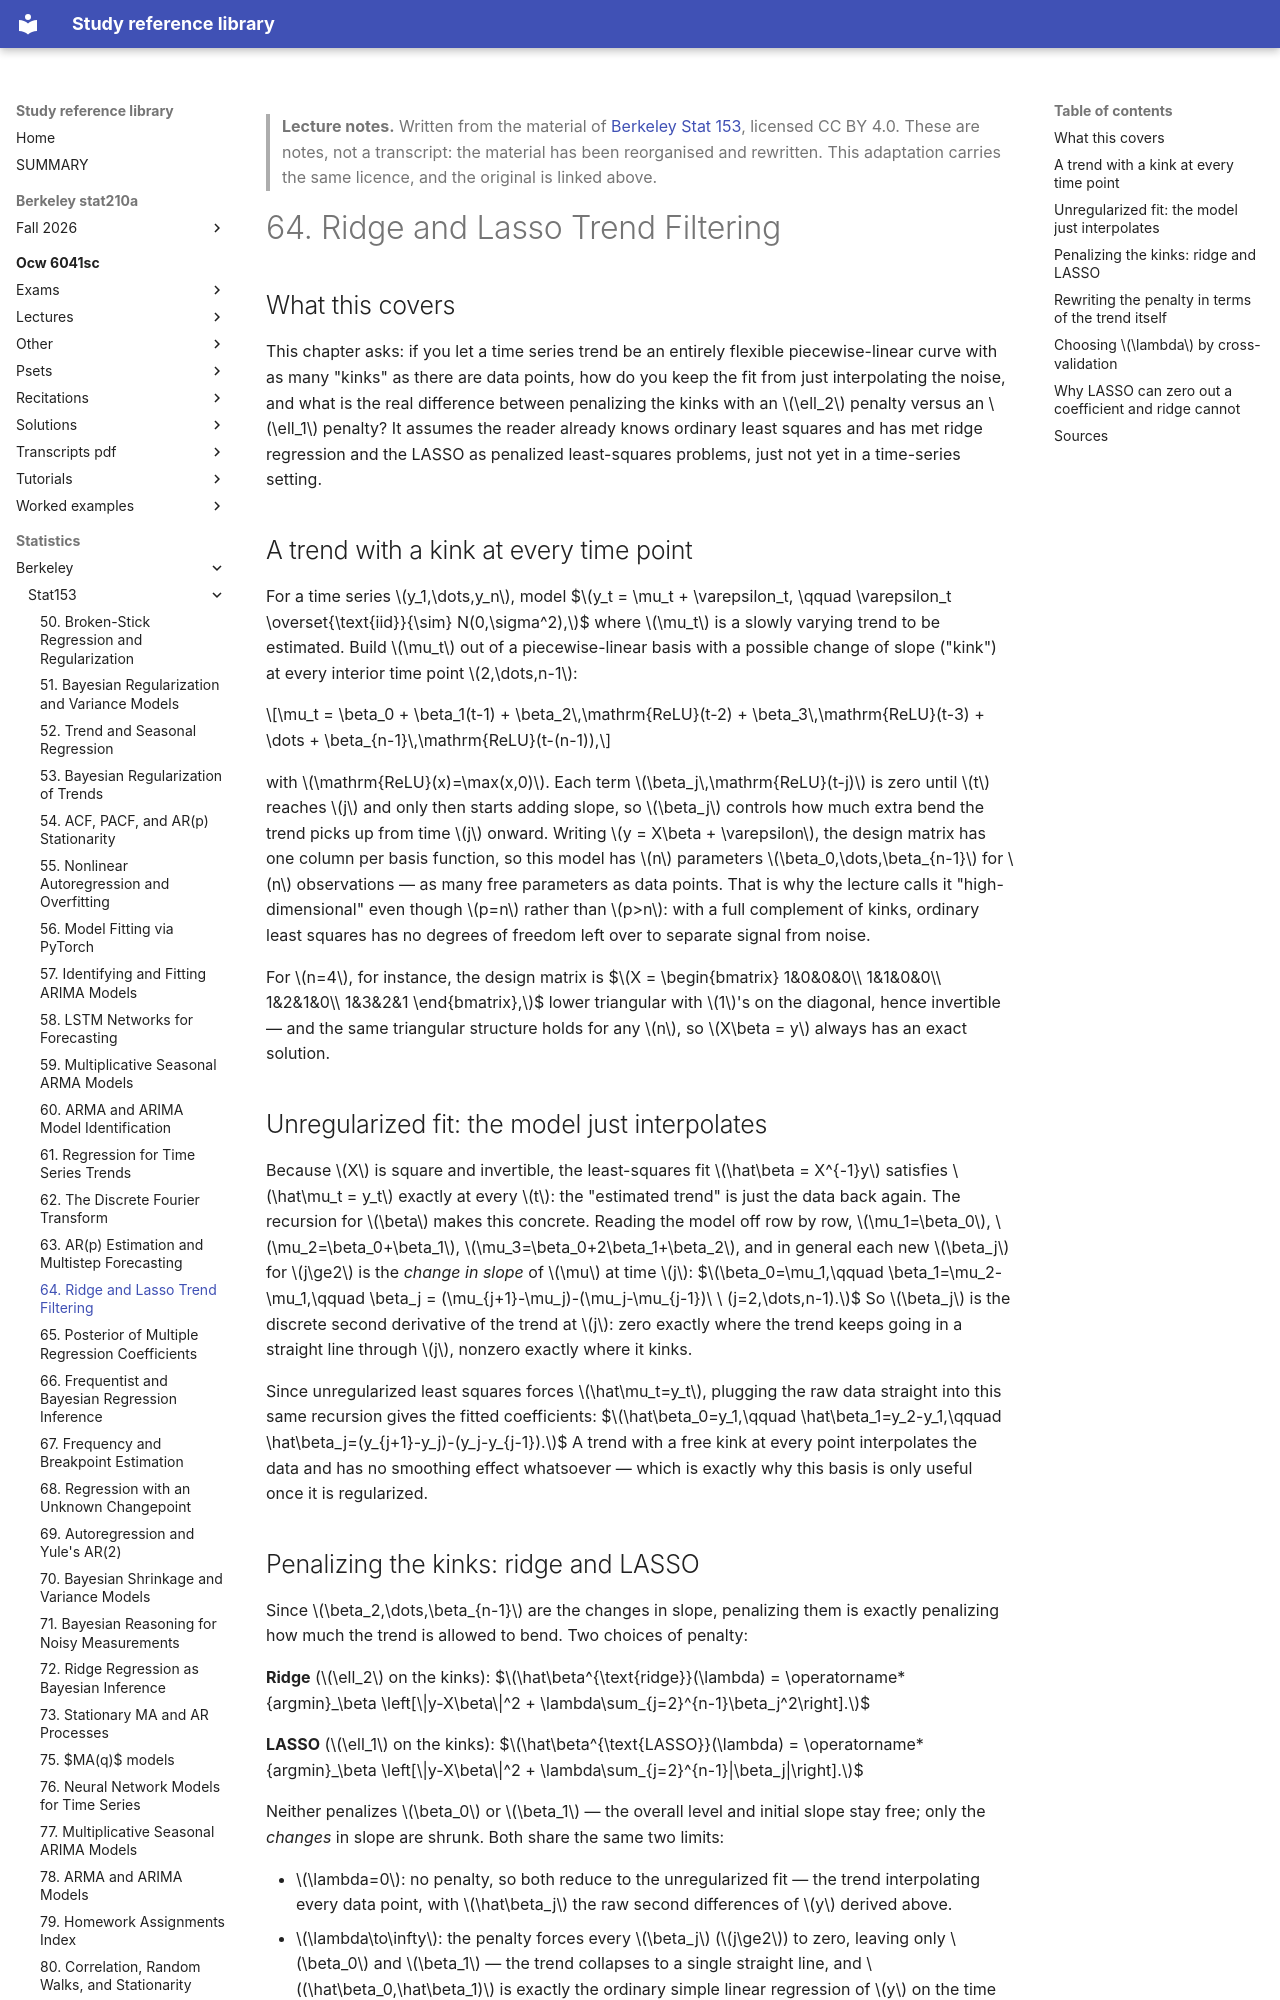

repository: Claptar/knowledge-base-library · page: statistics/berkeley/stat153/64-ridge-and-lasso-trend-filtering/index.html · generator: mkdocs

---
title: "64. Ridge and Lasso Trend Filtering"
course: "Berkeley Stat 153"
chapter: 64
source: "https://github.com/berkeley-stat153"
licence: "CC BY 4.0"
written: "2026-09-20"
---

> **Lecture notes.** Written from the material of [Berkeley Stat 153](https://github.com/berkeley-stat153), licensed CC BY 4.0. These are notes, not a transcript: the material has been reorganised and rewritten. This adaptation carries the same licence, and the original is linked above.

# 64. Ridge and Lasso Trend Filtering

## What this covers

This chapter asks: if you let a time series trend be an entirely flexible piecewise-linear curve
with as many "kinks" as there are data points, how do you keep the fit from just interpolating the
noise, and what is the real difference between penalizing the kinks with an $\ell_2$ penalty versus
an $\ell_1$ penalty? It assumes the reader already knows ordinary least squares and has met ridge
regression and the LASSO as penalized least-squares problems, just not yet in a time-series
setting.

## A trend with a kink at every time point

For a time series $y_1,\dots,y_n$, model
$$y_t = \mu_t + \varepsilon_t, \qquad \varepsilon_t \overset{\text{iid}}{\sim} N(0,\sigma^2),$$
where $\mu_t$ is a slowly varying trend to be estimated. Build $\mu_t$ out of a piecewise-linear
basis with a possible change of slope ("kink") at every interior time point $2,\dots,n-1$:

$$\mu_t = \beta_0 + \beta_1(t-1) + \beta_2\,\mathrm{ReLU}(t-2) + \beta_3\,\mathrm{ReLU}(t-3) + \dots + \beta_{n-1}\,\mathrm{ReLU}(t-(n-1)),$$

with $\mathrm{ReLU}(x)=\max(x,0)$. Each term $\beta_j\,\mathrm{ReLU}(t-j)$ is zero until $t$ reaches
$j$ and only then starts adding slope, so $\beta_j$ controls how much extra bend the trend picks up
from time $j$ onward. Writing $y = X\beta + \varepsilon$, the design matrix has one column per
basis function, so this model has $n$ parameters $\beta_0,\dots,\beta_{n-1}$ for $n$ observations —
as many free parameters as data points. That is why the lecture calls it "high-dimensional" even
though $p=n$ rather than $p>n$: with a full complement of kinks, ordinary least squares has no
degrees of freedom left over to separate signal from noise.

For $n=4$, for instance, the design matrix is
$$X = \begin{bmatrix} 1&0&0&0\\ 1&1&0&0\\ 1&2&1&0\\ 1&3&2&1 \end{bmatrix},$$
lower triangular with $1$'s on the diagonal, hence invertible — and the same triangular structure
holds for any $n$, so $X\beta = y$ always has an exact solution.

## Unregularized fit: the model just interpolates

Because $X$ is square and invertible, the least-squares fit $\hat\beta = X^{-1}y$ satisfies
$\hat\mu_t = y_t$ exactly at every $t$: the "estimated trend" is just the data back again. The
recursion for $\beta$ makes this concrete. Reading the model off row by row, $\mu_1=\beta_0$,
$\mu_2=\beta_0+\beta_1$, $\mu_3=\beta_0+2\beta_1+\beta_2$, and in general each new $\beta_j$ for
$j\ge2$ is the *change in slope* of $\mu$ at time $j$:
$$\beta_0=\mu_1,\qquad \beta_1=\mu_2-\mu_1,\qquad \beta_j = (\mu_{j+1}-\mu_j)-(\mu_j-\mu_{j-1})\ \ (j=2,\dots,n-1).$$
So $\beta_j$ is the discrete second derivative of the trend at $j$: zero exactly where the trend
keeps going in a straight line through $j$, nonzero exactly where it kinks.

Since unregularized least squares forces $\hat\mu_t=y_t$, plugging the raw data straight into this
same recursion gives the fitted coefficients:
$$\hat\beta_0=y_1,\qquad \hat\beta_1=y_2-y_1,\qquad \hat\beta_j=(y_{j+1}-y_j)-(y_j-y_{j-1}).$$
A trend with a free kink at every point interpolates the data and has no smoothing effect
whatsoever — which is exactly why this basis is only useful once it is regularized.

## Penalizing the kinks: ridge and LASSO

Since $\beta_2,\dots,\beta_{n-1}$ are the changes in slope, penalizing them is exactly penalizing
how much the trend is allowed to bend. Two choices of penalty:

**Ridge** ($\ell_2$ on the kinks):
$$\hat\beta^{\text{ridge}}(\lambda) = \operatorname*{argmin}_\beta \left[\|y-X\beta\|^2 + \lambda\sum_{j=2}^{n-1}\beta_j^2\right].$$

**LASSO** ($\ell_1$ on the kinks):
$$\hat\beta^{\text{LASSO}}(\lambda) = \operatorname*{argmin}_\beta \left[\|y-X\beta\|^2 + \lambda\sum_{j=2}^{n-1}|\beta_j|\right].$$

Neither penalizes $\beta_0$ or $\beta_1$ — the overall level and initial slope stay free; only the
*changes* in slope are shrunk. Both share the same two limits:

- $\lambda=0$: no penalty, so both reduce to the unregularized fit — the trend interpolating every
  data point, with $\hat\beta_j$ the raw second differences of $y$ derived above.
- $\lambda\to\infty$: the penalty forces every $\beta_j$ ($j\ge2$) to zero, leaving only $\beta_0$
  and $\beta_1$ — the trend collapses to a single straight line, and $(\hat\beta_0,\hat\beta_1)$ is
  exactly the ordinary simple linear regression of $y$ on the time index $t$:
  $$\left(\bar y - \hat\beta_1\bar t,\ \ \frac{\sum_i (y_i-\bar y)(t_i-\bar t)}{\sum_i(t_i-\bar t)^2}\right).$$

So $\lambda$ interpolates between "fit every wiggle" and "fit a single line," and in either case the
fitted trend is $\hat\mu(\lambda) = X\hat\beta(\lambda)$.
